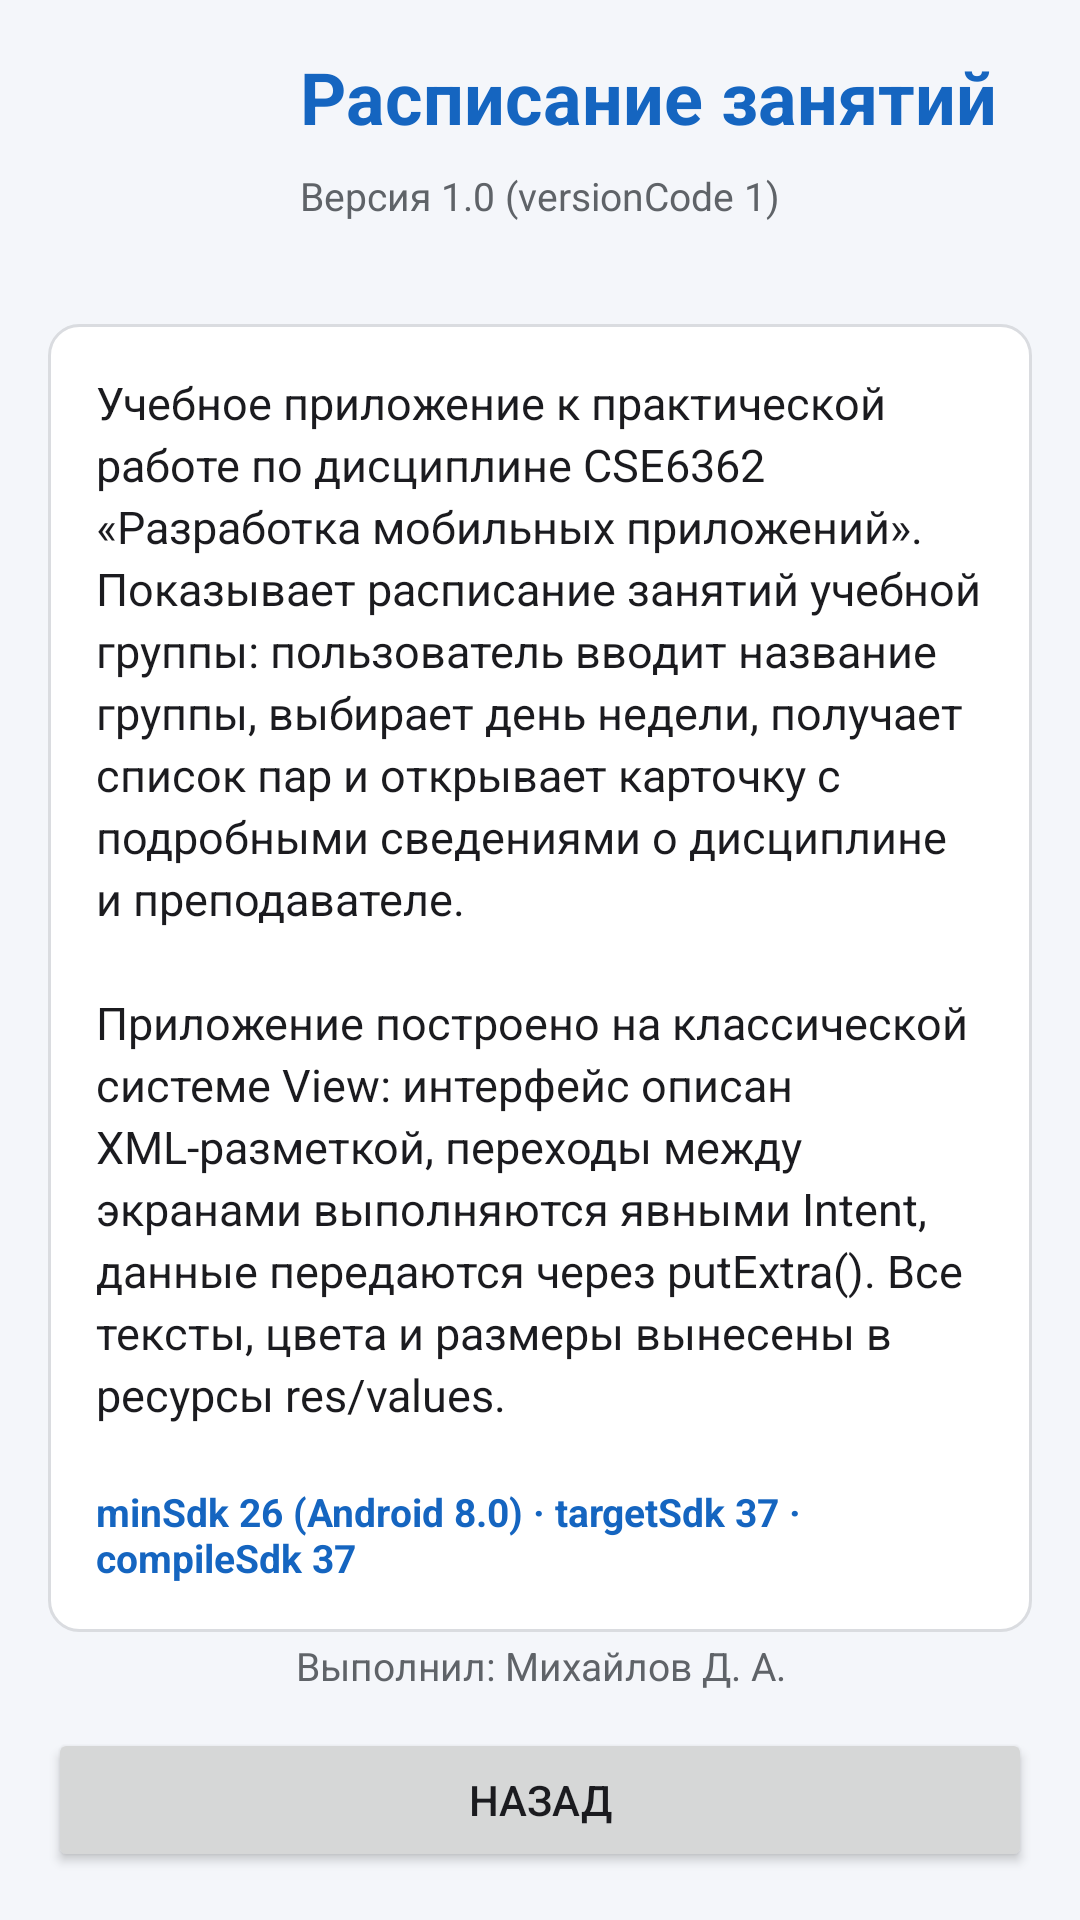

Produce the Android XML layout that renders to this screen, including the resource entries it uses.
<!-- AndroidManifest.xml: application theme Theme.PracticeSchedule -->
<!-- res/layout/activity_about.xml -->
<?xml version="1.0" encoding="utf-8"?>
<RelativeLayout xmlns:android="http://schemas.android.com/apk/res/android"
    android:id="@+id/aboutRoot"
    android:layout_width="match_parent"
    android:layout_height="match_parent"
    android:background="@color/background"
    android:padding="@dimen/screen_padding">

    <ImageView
        android:id="@+id/ivLogo"
        android:layout_width="@dimen/icon_size"
        android:layout_height="@dimen/icon_size"
        android:layout_alignParentStart="true"
        android:layout_alignParentTop="true"
        android:src="@mipmap/ic_launcher"
        android:contentDescription="@string/about_logo_description" />

    <TextView
        android:id="@+id/tvAboutTitle"
        android:layout_width="match_parent"
        android:layout_height="wrap_content"
        android:layout_toEndOf="@id/ivLogo"
        android:layout_alignTop="@id/ivLogo"
        android:layout_marginStart="@dimen/space_medium"
        android:text="@string/app_name"
        style="@style/ScreenTitle" />

    <TextView
        android:id="@+id/tvAboutVersion"
        android:layout_width="match_parent"
        android:layout_height="wrap_content"
        android:layout_below="@id/tvAboutTitle"
        android:layout_alignStart="@id/tvAboutTitle"
        android:layout_marginTop="@dimen/space_small"
        android:text="@string/about_version"
        android:textSize="@dimen/text_caption"
        android:textColor="@color/text_secondary" />

    <Button
        android:id="@+id/btnBackAbout"
        android:layout_width="match_parent"
        android:layout_height="@dimen/button_height"
        android:layout_alignParentBottom="true"
        android:text="@string/btn_back" />

    
    <TextView
        android:id="@+id/tvAuthor"
        android:layout_width="match_parent"
        android:layout_height="wrap_content"
        android:layout_above="@id/btnBackAbout"
        android:layout_marginBottom="@dimen/space_medium"
        android:gravity="center"
        android:text="@string/about_author"
        android:textSize="@dimen/text_caption"
        android:textColor="@color/text_secondary" />

    
    <ScrollView
        android:id="@+id/svAbout"
        android:layout_width="match_parent"
        android:layout_height="wrap_content"
        android:layout_below="@id/ivLogo"
        android:layout_above="@id/tvAuthor"
        android:layout_marginTop="@dimen/space_large">

        <LinearLayout
            android:layout_width="match_parent"
            android:layout_height="wrap_content"
            android:orientation="vertical"
            android:background="@drawable/bg_card"
            android:padding="@dimen/screen_padding">

            <TextView
                android:id="@+id/tvAboutText"
                android:layout_width="match_parent"
                android:layout_height="wrap_content"
                android:text="@string/about_text"
                android:textSize="@dimen/text_body"
                android:textColor="@color/text_primary"
                android:lineSpacingExtra="3dp" />

            <TextView
                android:id="@+id/tvAboutSdk"
                android:layout_width="match_parent"
                android:layout_height="wrap_content"
                android:layout_marginTop="@dimen/space_large"
                android:text="@string/about_sdk"
                android:textSize="@dimen/text_caption"
                android:textStyle="bold"
                android:textColor="@color/primary" />
        </LinearLayout>
    </ScrollView>
</RelativeLayout>
<!-- resources referenced by this layout -->
<resources>
  <color name="background">#F4F6FA</color>
  <color name="primary">#1565C0</color>
  <color name="text_primary">#1B1B1F</color>
  <color name="text_secondary">#5F6368</color>
  <dimen name="button_height">48dp</dimen>
  <dimen name="icon_size">72dp</dimen>
  <dimen name="screen_padding">16dp</dimen>
  <dimen name="space_large">20dp</dimen>
  <dimen name="space_medium">12dp</dimen>
  <dimen name="space_small">8dp</dimen>
  <dimen name="text_body">15sp</dimen>
  <dimen name="text_caption">13sp</dimen>
  <!-- drawable bg_card (drawable) -->
  <?xml version="1.0" encoding="utf-8"?>
  <shape xmlns:android="http://schemas.android.com/apk/res/android"
      android:shape="rectangle">
      <solid android:color="@color/surface" />
      <corners android:radius="@dimen/corner_radius" />
      <stroke
          android:width="1dp"
          android:color="@color/divider" />
  </shape>
  <string name="about_author">Выполнил: Михайлов Д. А.</string>
  <string name="about_logo_description">Значок приложения</string>
  <string name="about_sdk">minSdk 26 (Android 8.0) · targetSdk 37 · compileSdk 37</string>
  <string name="about_text">Учебное приложение к практической работе по дисциплине CSE6362 «Разработка мобильных приложений». Показывает расписание занятий учебной группы: пользователь вводит название группы, выбирает день недели, получает список пар и открывает карточку с подробными сведениями о дисциплине и преподавателе.\n\nПриложение построено на классической системе View: интерфейс описан XML-разметкой, переходы между экранами выполняются явными Intent, данные передаются через putExtra(). Все тексты, цвета и размеры вынесены в ресурсы res/values.</string>
  <string name="about_version">Версия 1.0 (versionCode 1)</string>
  <string name="app_name">Расписание занятий</string>
  <string name="btn_back">Назад</string>
  <style name="ScreenTitle">
          <item name="android:textSize">@dimen/text_title</item>
          <item name="android:textStyle">bold</item>
          <item name="android:textColor">@color/primary</item>
      </style>
  <style name="Theme.PracticeSchedule" parent="Theme.MaterialComponents.Light.NoActionBar">
          <item name="colorPrimary">@color/primary</item>
          <item name="colorPrimaryDark">@color/primary_dark</item>
          <item name="colorOnPrimary">@color/on_primary</item>
          <item name="colorAccent">@color/accent</item>
          <item name="android:windowBackground">@color/background</item>
          <item name="android:textColorPrimary">@color/text_primary</item>
      </style>
  <color name="surface">#FFFFFF</color>
  <dimen name="corner_radius">10dp</dimen>
  <color name="divider">#DADCE0</color>
  <dimen name="text_title">24sp</dimen>
  <color name="primary_dark">#0D47A1</color>
  <color name="on_primary">#FFFFFF</color>
  <color name="accent">#FF8F00</color>
</resources>
